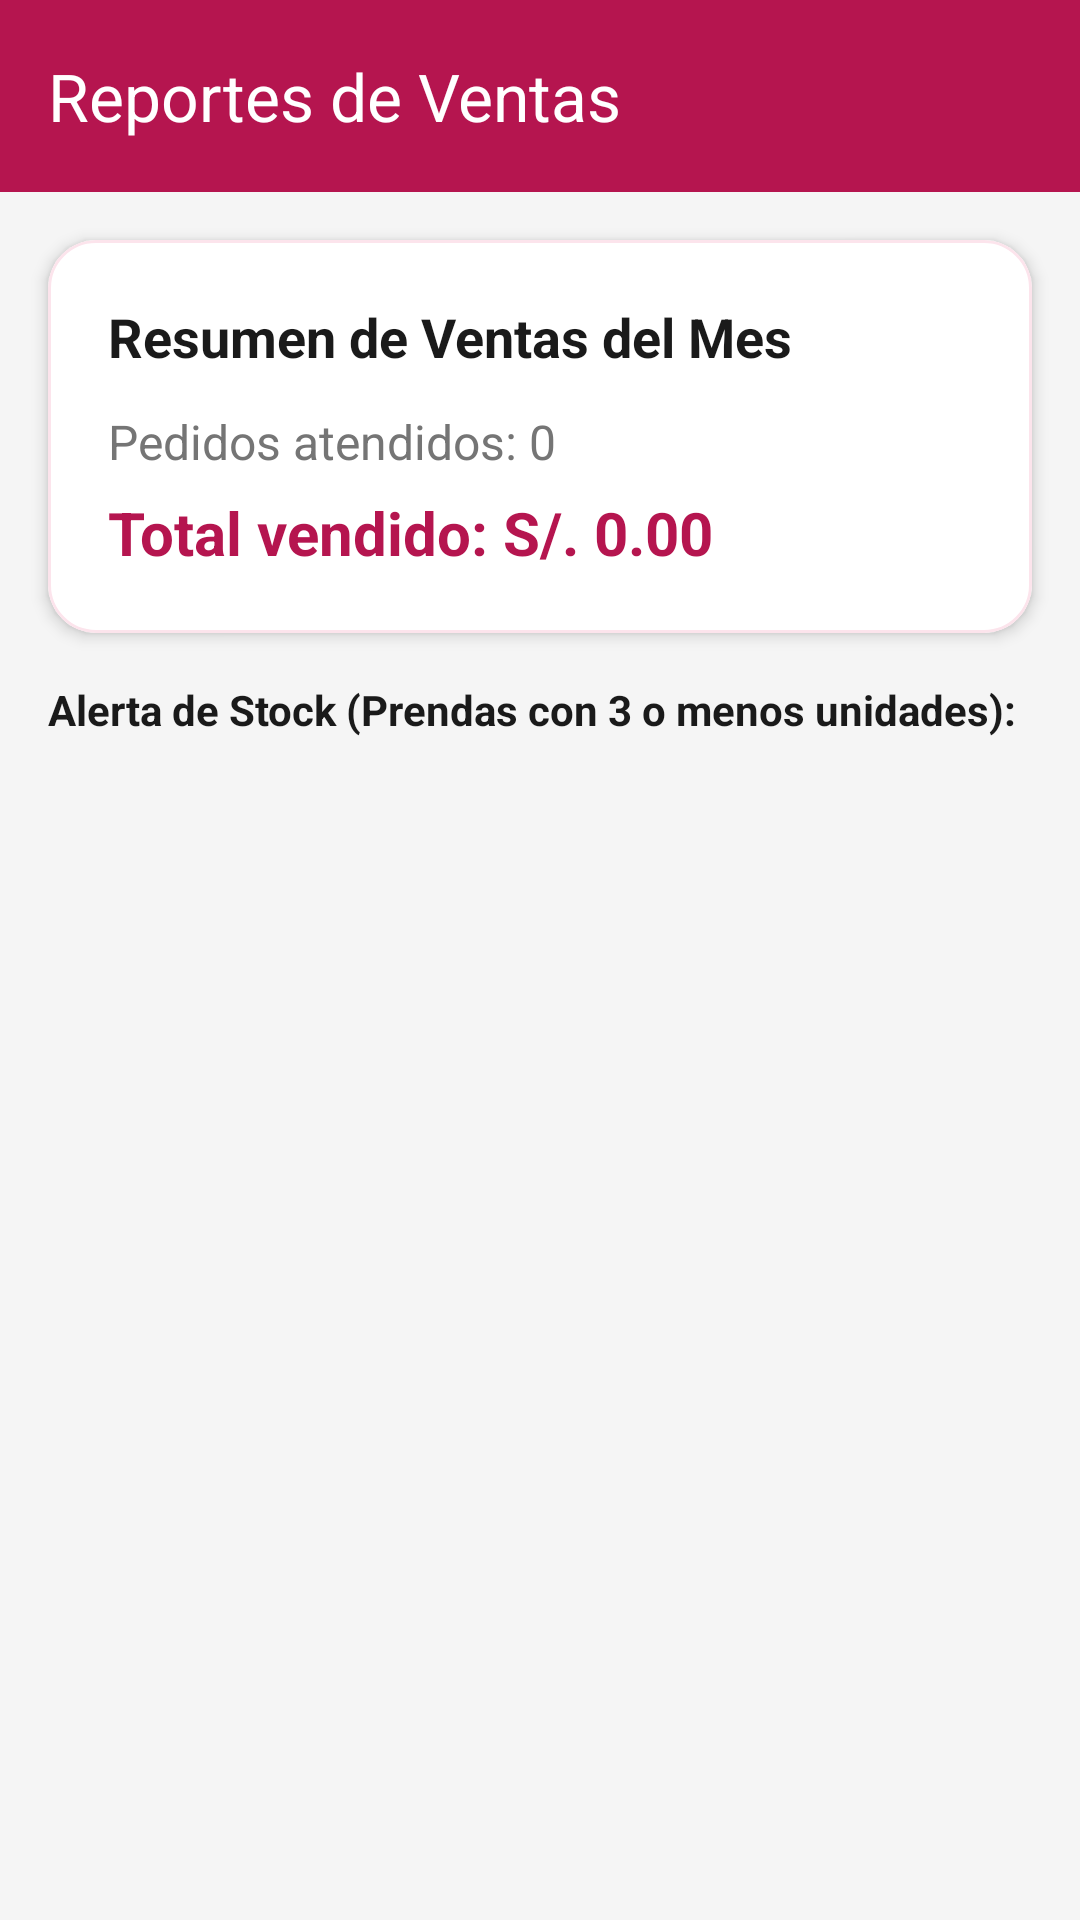

The Android layout XML behind this screen, and the referenced resources:
<!-- AndroidManifest.xml: application theme Theme.ModaApp -->
<!-- res/layout/activity_reportes.xml -->
<?xml version="1.0" encoding="utf-8"?>
<LinearLayout xmlns:android="http://schemas.android.com/apk/res/android"
    xmlns:app="http://schemas.android.com/apk/res-auto"
    xmlns:tools="http://schemas.android.com/tools"
    android:layout_width="match_parent"
    android:layout_height="match_parent"
    android:orientation="vertical"
    android:background="@color/gray_light"
    tools:context=".ReportesActivity">

    <com.google.android.material.appbar.MaterialToolbar
        android:id="@+id/toolbar"
        android:layout_width="match_parent"
        android:layout_height="wrap_content"
        android:background="@color/pink_primary"
        app:title="@string/title_reports"
        app:titleTextColor="@color/white"
        app:navigationIcon="@drawable/ic_back"
        app:navigationIconTint="@color/white" />

    <com.google.android.material.card.MaterialCardView
        android:layout_width="match_parent"
        android:layout_height="wrap_content"
        android:layout_margin="16dp"
        app:cardCornerRadius="16dp"
        app:cardElevation="3dp"
        app:cardBackgroundColor="@color/white"
        app:strokeColor="@color/pink_light"
        app:strokeWidth="1dp">

        <LinearLayout
            android:layout_width="match_parent"
            android:layout_height="wrap_content"
            android:orientation="vertical"
            android:padding="20dp">

            <TextView
                android:layout_width="wrap_content"
                android:layout_height="wrap_content"
                android:text="Resumen de Ventas del Mes"
                android:textColor="@color/dark_black"
                android:textSize="18sp"
                android:textStyle="bold" />

            <TextView
                android:id="@+id/tvPedidosAtendidosMes"
                android:layout_width="wrap_content"
                android:layout_height="wrap_content"
                android:layout_marginTop="12dp"
                android:text="Pedidos atendidos: 0"
                android:textColor="@color/gray_text"
                android:textSize="16sp" />

            <TextView
                android:id="@+id/tvMontoVendidoMes"
                android:layout_width="wrap_content"
                android:layout_height="wrap_content"
                android:layout_marginTop="6dp"
                android:text="Total vendido: S/. 0.00"
                android:textColor="@color/pink_primary"
                android:textSize="20sp"
                android:textStyle="bold" />
        </LinearLayout>
    </com.google.android.material.card.MaterialCardView>

    <TextView
        android:layout_width="match_parent"
        android:layout_height="wrap_content"
        android:layout_marginHorizontal="16dp"
        android:text="Alerta de Stock (Prendas con 3 o menos unidades):"
        android:textColor="@color/dark_black"
        android:textSize="14sp"
        android:textStyle="bold" />

    <androidx.recyclerview.widget.RecyclerView
        android:id="@+id/rvStockBajo"
        android:layout_width="match_parent"
        android:layout_height="0dp"
        android:layout_weight="1"
        android:padding="16dp" />

</LinearLayout>
<!-- resources referenced by this layout -->
<resources>
  <color name="dark_black">#1A1A1A</color>
  <color name="gray_light">#F5F5F5</color>
  <color name="gray_text">#757575</color>
  <color name="pink_light">#FCE4EC</color>
  <color name="pink_primary">#B5154F</color>
  <color name="white">#FFFFFF</color>
  <string name="title_reports">Reportes de Ventas</string>
  <style name="Theme.ModaApp" parent="Base.Theme.ModaApp" />
  <style name="Base.Theme.ModaApp" parent="Theme.Material3.DayNight.NoActionBar">
          
          <item name="colorPrimary">@color/pink_primary</item>
          <item name="colorOnPrimary">@color/white</item>
          <item name="colorPrimaryContainer">@color/pink_light</item>
          <item name="colorOnPrimaryContainer">@color/pink_primary</item>
  
          <item name="colorSecondary">@color/dark_black</item>
          <item name="colorOnSecondary">@color/white</item>
  
          <item name="android:windowBackground">@color/white</item>
          <item name="android:statusBarColor">@color/pink_primary</item>
      </style>
</resources>
